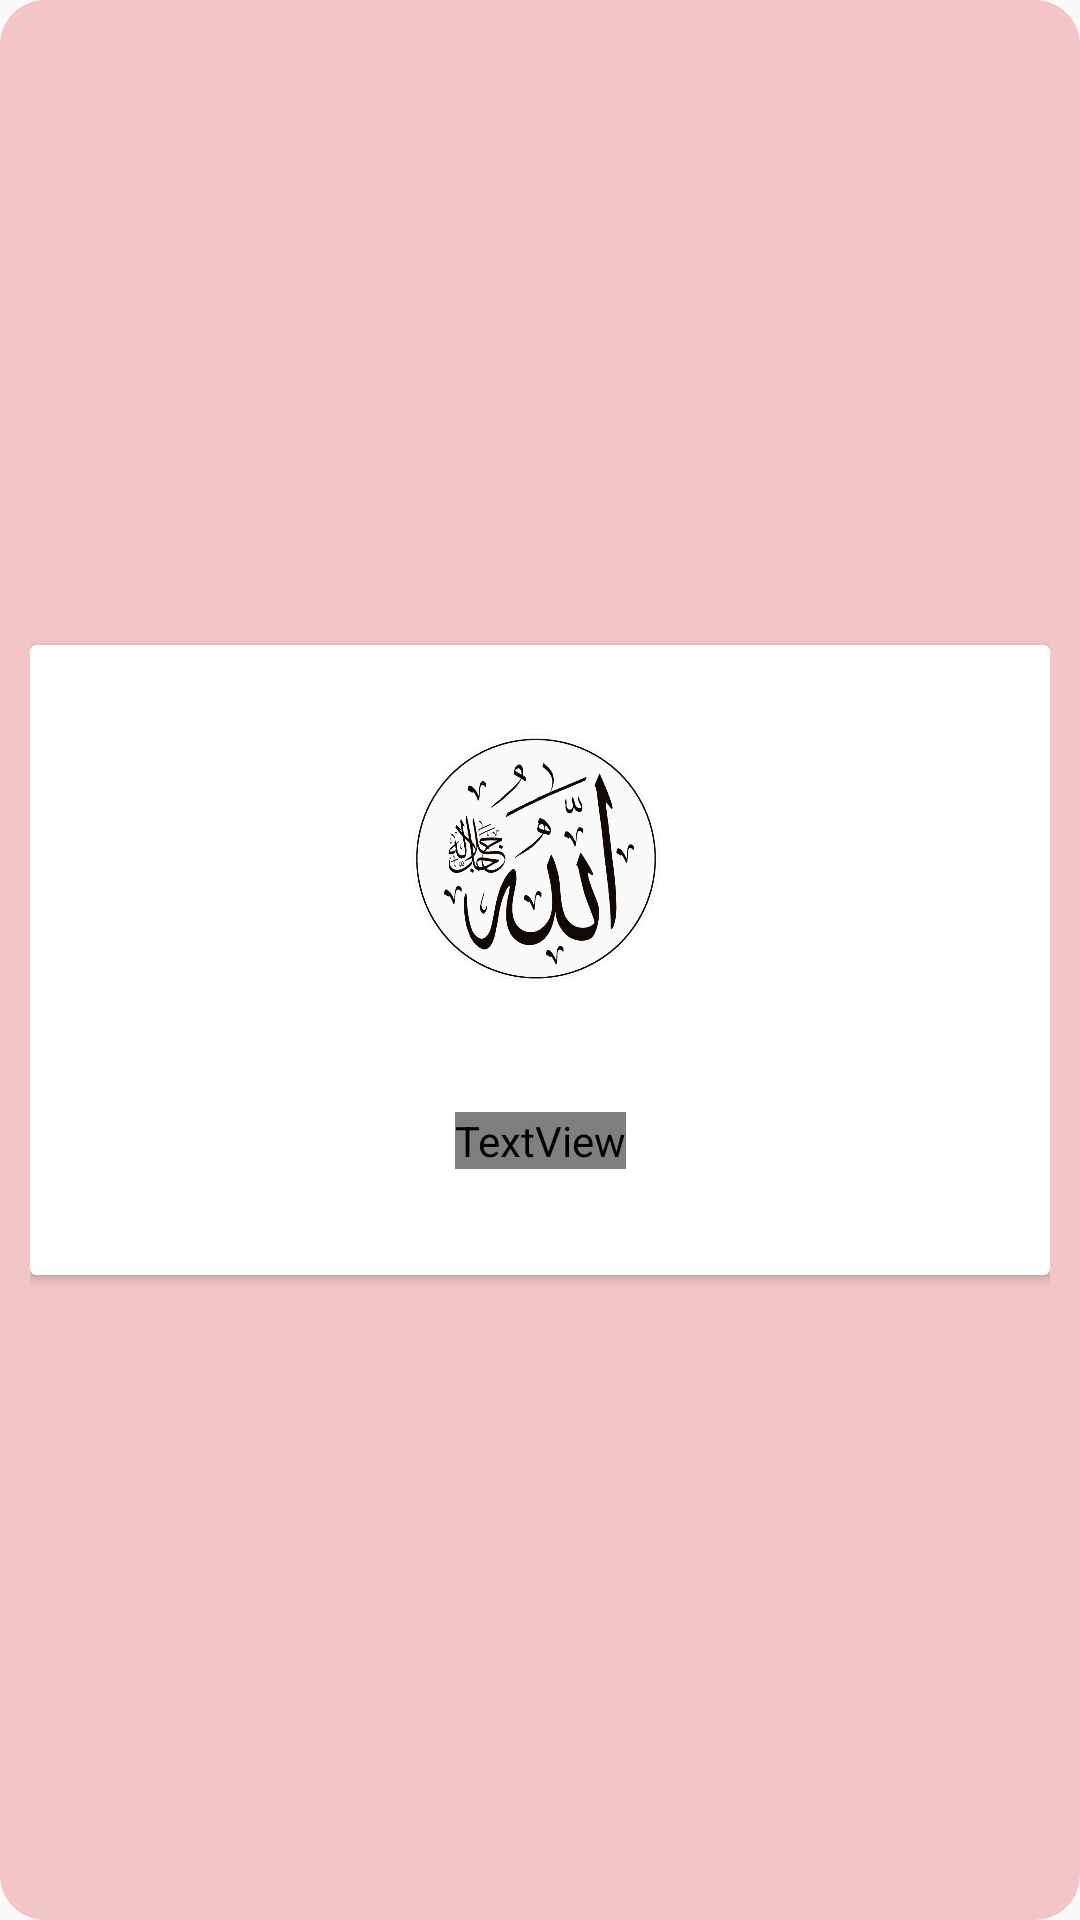

Android layout source for this screen:
<!-- AndroidManifest.xml: application theme AppTheme -->
<!-- res/layout/card_layout_folder.xml -->
<?xml version="1.0" encoding="utf-8"?>
<LinearLayout xmlns:android="http://schemas.android.com/apk/res/android"
    xmlns:app="http://schemas.android.com/apk/res-auto"
    android:id="@+id/folder_cv_top_linear"
    android:layout_width="match_parent"
    android:layout_height="wrap_content"
    android:layout_margin="3dp"

    android:layout_marginHorizontal="13dp"
    android:background="@drawable/folder_view1"
    android:elevation="0dp"
    android:gravity="center"
    android:orientation="vertical"
    android:src="@drawable/elevation_forcards">

    <androidx.cardview.widget.CardView
        android:id="@+id/folder_cv_vird"
        android:layout_width="match_parent"
        android:layout_height="210dp"
        android:layout_gravity="center"
        android:elevation="-5dp">

        <androidx.constraintlayout.widget.ConstraintLayout
            android:id="@+id/folder_cv_constraint_layout"
            android:layout_width="match_parent"
            android:layout_height="match_parent"
            android:layout_gravity="center"
            android:elevation="-5dp">

            <ImageView
                android:id="@+id/folder_image"
                android:layout_width="100dp"
                android:layout_height="100dp"
                app:layout_constraintBottom_toTopOf="@id/txt_nameof_folder"
                app:layout_constraintHorizontal_bias="0.498"
                app:layout_constraintLeft_toLeftOf="parent"
                app:layout_constraintRight_toRightOf="parent"
                app:layout_constraintTop_toTopOf="parent"
                app:layout_constraintVertical_bias="0.388"
                app:srcCompat="@drawable/foldericon_allah_text" />

            <TextView
                android:id="@+id/txt_nameof_folder"
                android:layout_width="wrap_content"
                android:layout_height="wrap_content"
                android:layout_marginTop="15dp"
                android:layout_marginBottom="15dp"
                android:fontFamily="@font/trartistik"
                android:text="Klasör Adı"
                android:textAlignment="center"
                android:textColor="@color/icons"
                android:textSize="18sp"
                android:textStyle="bold"
                app:layout_constraintBottom_toBottomOf="parent"
                app:layout_constraintEnd_toEndOf="parent"
                app:layout_constraintStart_toStartOf="parent"
                app:layout_constraintTop_toBottomOf="@+id/folder_image" />


        </androidx.constraintlayout.widget.ConstraintLayout>
    </androidx.cardview.widget.CardView>

</LinearLayout>
<!-- resources referenced by this layout -->
<resources>
  <color name="icons">#FFFFFF</color>
  <!-- drawable elevation_forcards (drawable-v24) -->
  <?xml version="1.0" encoding="utf-8"?>
  <layer-list xmlns:android="http://schemas.android.com/apk/res/android">
      <item
          android:left="-8dp"
          android:right="-8dp"
          android:top="-8dp">
          <shape>
  
              <stroke
                  android:width="4dp"
                  android:color="#676766" />
          </shape>
      </item>
  </layer-list>
  <!-- drawable folder_view1 (drawable-v24) -->
  <?xml version="1.0" encoding="utf-8"?>
  <shape xmlns:android="http://schemas.android.com/apk/res/android">
  
      <solid
  
          android:color="#40d62828"
  
  
          >
  
  
  
      </solid>
  
      <padding
          android:bottom="10dp"
          android:left="10dp"
          android:right="10dp"
          android:top="10dp"></padding>
  
      <corners android:radius="15dp"></corners>
  </shape>
  <!-- drawable foldericon_allah_text: png bitmap (drawable, 292836 bytes) -->
  <style name="AppTheme" parent="Theme.AppCompat.Light.DarkActionBar">
          
          <item name="colorPrimary">@color/primary</item>
          <item name="android:statusBarColor">@color/primary_dark</item>
          <item name="colorPrimaryDark">@color/primary_dark</item>
          <item name="colorAccent">@color/accent</item>
          <item name="windowNoTitle">true</item>
          <item name="android:windowActionBar">false</item>
          <item name="android:navigationBarColor">@color/primary_dark</item>
  
      </style>
  <color name="primary">#264653</color>
  <color name="primary_dark">#264653</color>
  <color name="accent">#ffab40</color>
</resources>
